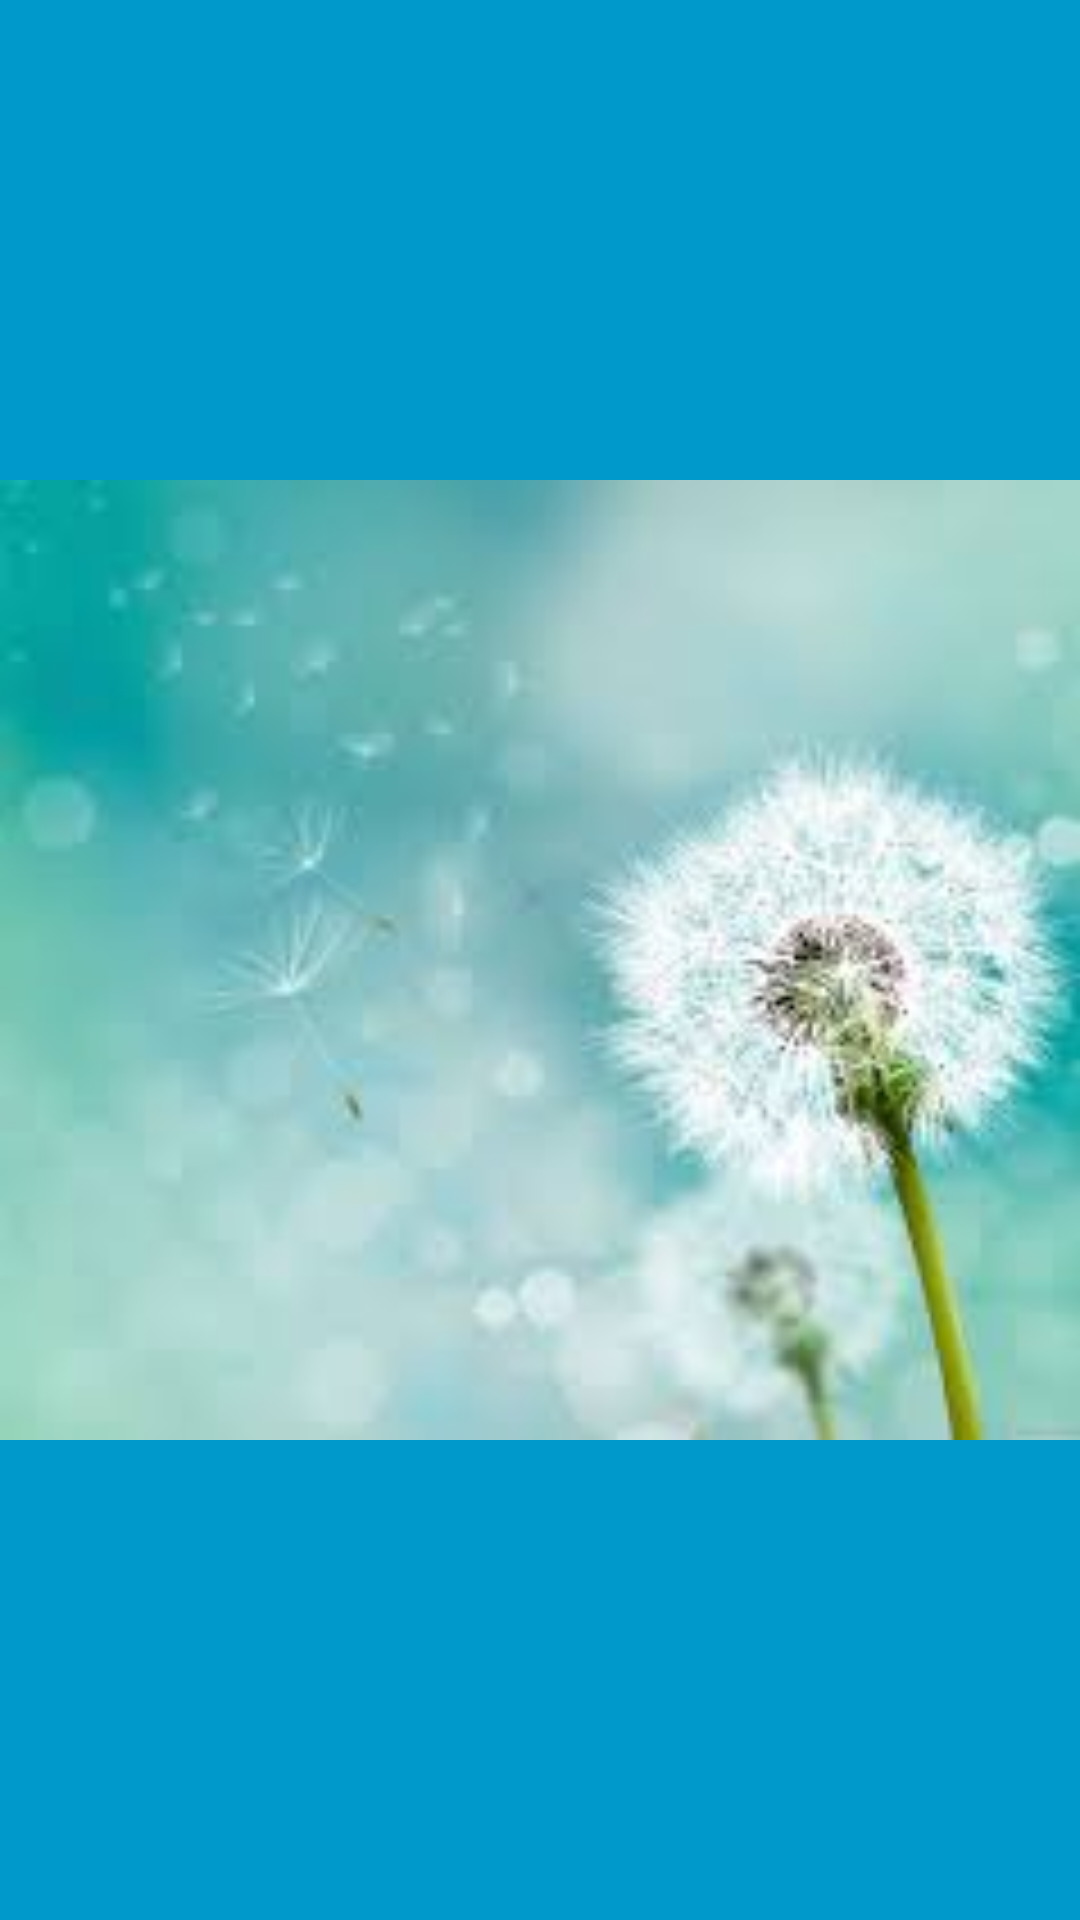

Layout XML and referenced resources for this Android screen:
<!-- AndroidManifest.xml: application theme AppTheme -->
<!-- res/layout/activity_fullscreen_post.xml -->
<?xml version="1.0" encoding="utf-8"?>
<FrameLayout xmlns:android="http://schemas.android.com/apk/res/android"
    xmlns:tools="http://schemas.android.com/tools"
    android:layout_width="match_parent"
    android:layout_height="match_parent"
    android:background="#0099cc"
    tools:context=".post.FullscreenPostActivity">

    <ImageView
        android:layout_width="match_parent"
        android:layout_height="match_parent"
        android:id="@+id/image_fullscreen"
        android:src="@drawable/maslacak"
        />


</FrameLayout>
<!-- resources referenced by this layout -->
<resources>
  <!-- drawable maslacak: jpg bitmap (drawable-xxxhdpi, 5112 bytes) -->
  <style name="AppTheme" parent="Theme.MaterialComponents.Light.NoActionBar">
          
          <item name="colorPrimary">@color/colorPrimary</item>
          <item name="colorPrimaryDark">@color/colorPrimaryDark</item>
          <item name="colorAccent">@color/colorAccent</item>
          <item name="editTextStyle">@style/editTextJokaStyle</item>
          
      </style>
  <color name="colorPrimary">#0091EA</color>
  <color name="colorPrimaryDark">#2962FF</color>
  <color name="colorAccent">#00BFA5</color>
  <style name="editTextJokaStyle" parent="@android:style/Widget.EditText">
          <item name="android:background">@drawable/edit_text_round_shape</item>
          <item name="android:textColor">@color/colorPrimary</item>
          <item name="android:textColorHint">@color/colorPrimary</item>
          <item name="android:textAlignment">center</item>
      </style>
  <!-- drawable edit_text_round_shape (drawable) -->
  <?xml version="1.0" encoding="utf-8"?>
  <shape xmlns:android="http://schemas.android.com/apk/res/android" android:shape="rectangle" >
      <solid android:color="@color/colorWhite" />
      <corners android:radius="40dp"/>
      <stroke android:width="3dp" android:color="@color/colorPrimary"/>
  </shape>
  <color name="colorWhite">#FAFAFA</color>
</resources>
